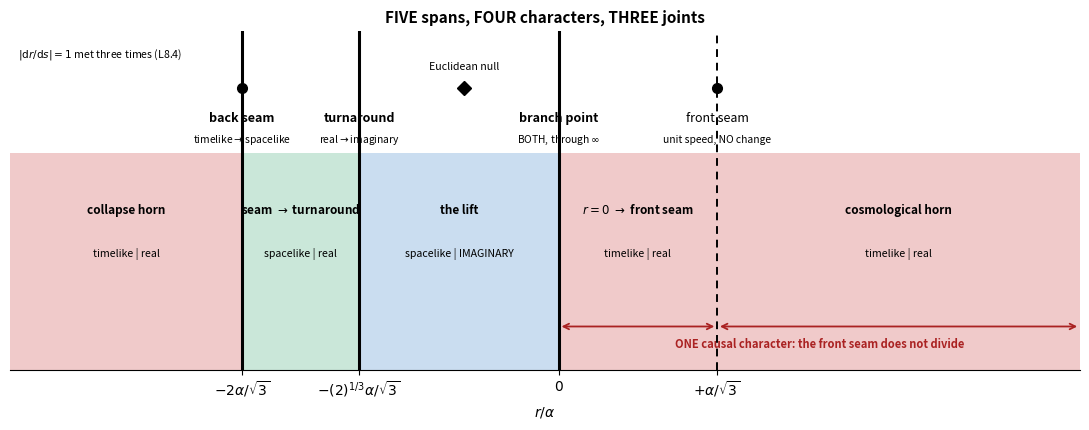

This figure's Python source:
"""The causal stratification of the cosmogenetic contour: five spans, four characters, three joints.
Chalkboard-simple by design -- the algebra of P5 and the physics of P7 land on one picture."""
import numpy as np, matplotlib
matplotlib.use('Agg')
import matplotlib.pyplot as plt
from matplotlib.patches import Rectangle
a=1.0; M=a/(3*np.sqrt(3)); f=lambda r: 1-2*M/r-r*r/a**2
A=(2*M*a**2)**(1/3); rN=a/np.sqrt(3); rB=-2*a/np.sqrt(3)
fig,ax=plt.subplots(figsize=(11,4.4))
spans=[(-2.0,rB,'#c44','collapse horn','timelike | real'),
       (rB,-A,'#4a7','seam $\\to$ turnaround','spacelike | real'),
       (-A,0.0,'#48c','the lift','spacelike | IMAGINARY'),
       (0.0,rN,'#c44','$r=0\\ \\to$ front seam','timelike | real'),
       (rN,1.9,'#c44','cosmological horn','timelike | real')]
for x0,x1,c,lab,ch in spans:
    ax.add_patch(Rectangle((x0,0),x1-x0,1,facecolor=c,alpha=.28,edgecolor='none'))
    ax.text((x0+x1)/2,.72,lab,ha='center',fontsize=8.5,weight='bold')
    ax.text((x0+x1)/2,.52,ch,ha='center',fontsize=7.6,style='italic')
for r,lab,note in ((rB,'back seam','timelike$\\to$spacelike'),(-A,'turnaround','real$\\to$imaginary'),
                   (0.0,'branch point','BOTH, through $\\infty$')):
    ax.axvline(r,color='k',lw=2.2,zorder=5)
    ax.text(r,1.14,lab,ha='center',fontsize=9,weight='bold')
    ax.text(r,1.045,note,ha='center',fontsize=7.4)
ax.axvline(rN,color='k',lw=1.4,ls=(0,(4,3)),zorder=5)
ax.text(rN,1.14,'front seam',ha='center',fontsize=9)
ax.text(rN,1.045,'unit speed, NO change',ha='center',fontsize=7.4,style='italic')
ax.annotate('',xy=(rN,.20),xytext=(1.9,.20),arrowprops=dict(arrowstyle='<->',color='#a22',lw=1.3))
ax.annotate('',xy=(0.0,.20),xytext=(rN,.20),arrowprops=dict(arrowstyle='<->',color='#a22',lw=1.3))
ax.text((0+1.9)/2,.10,'ONE causal character: the front seam does not divide',
        ha='center',fontsize=8,color='#a22',weight='bold')
for r,m in ((rB,'o'),(-0.344142,'D'),(rN,'o')):
    ax.plot(r,1.30,m,ms=7,color='k',zorder=6)
ax.text(-0.344142,1.38,'Euclidean null',ha='center',fontsize=7.6)
ax.text(-1.97,1.44,'$|\\mathrm{d}r/\\mathrm{d}s|=1$ met three times (L8.4)',fontsize=7.6,style='italic')
ax.set_xlim(-2.0,1.9); ax.set_ylim(0,1.56); ax.set_yticks([])
ax.set_xticks([rB,-A,0,rN]); ax.set_xticklabels(['$-2\\alpha/\\sqrt{3}$','$-(2)^{1/3}\\alpha/\\sqrt{3}$','$0$','$+\\alpha/\\sqrt{3}$'])
ax.set_xlabel('$r/\\alpha$'); ax.set_title('FIVE spans, FOUR characters, THREE joints',fontsize=11,weight='bold')
for sp in ('top','right','left'): ax.spines[sp].set_visible(False)
plt.tight_layout(); plt.savefig('F_stratification.png',dpi=170)
print('  figure written: F_stratification.png')
